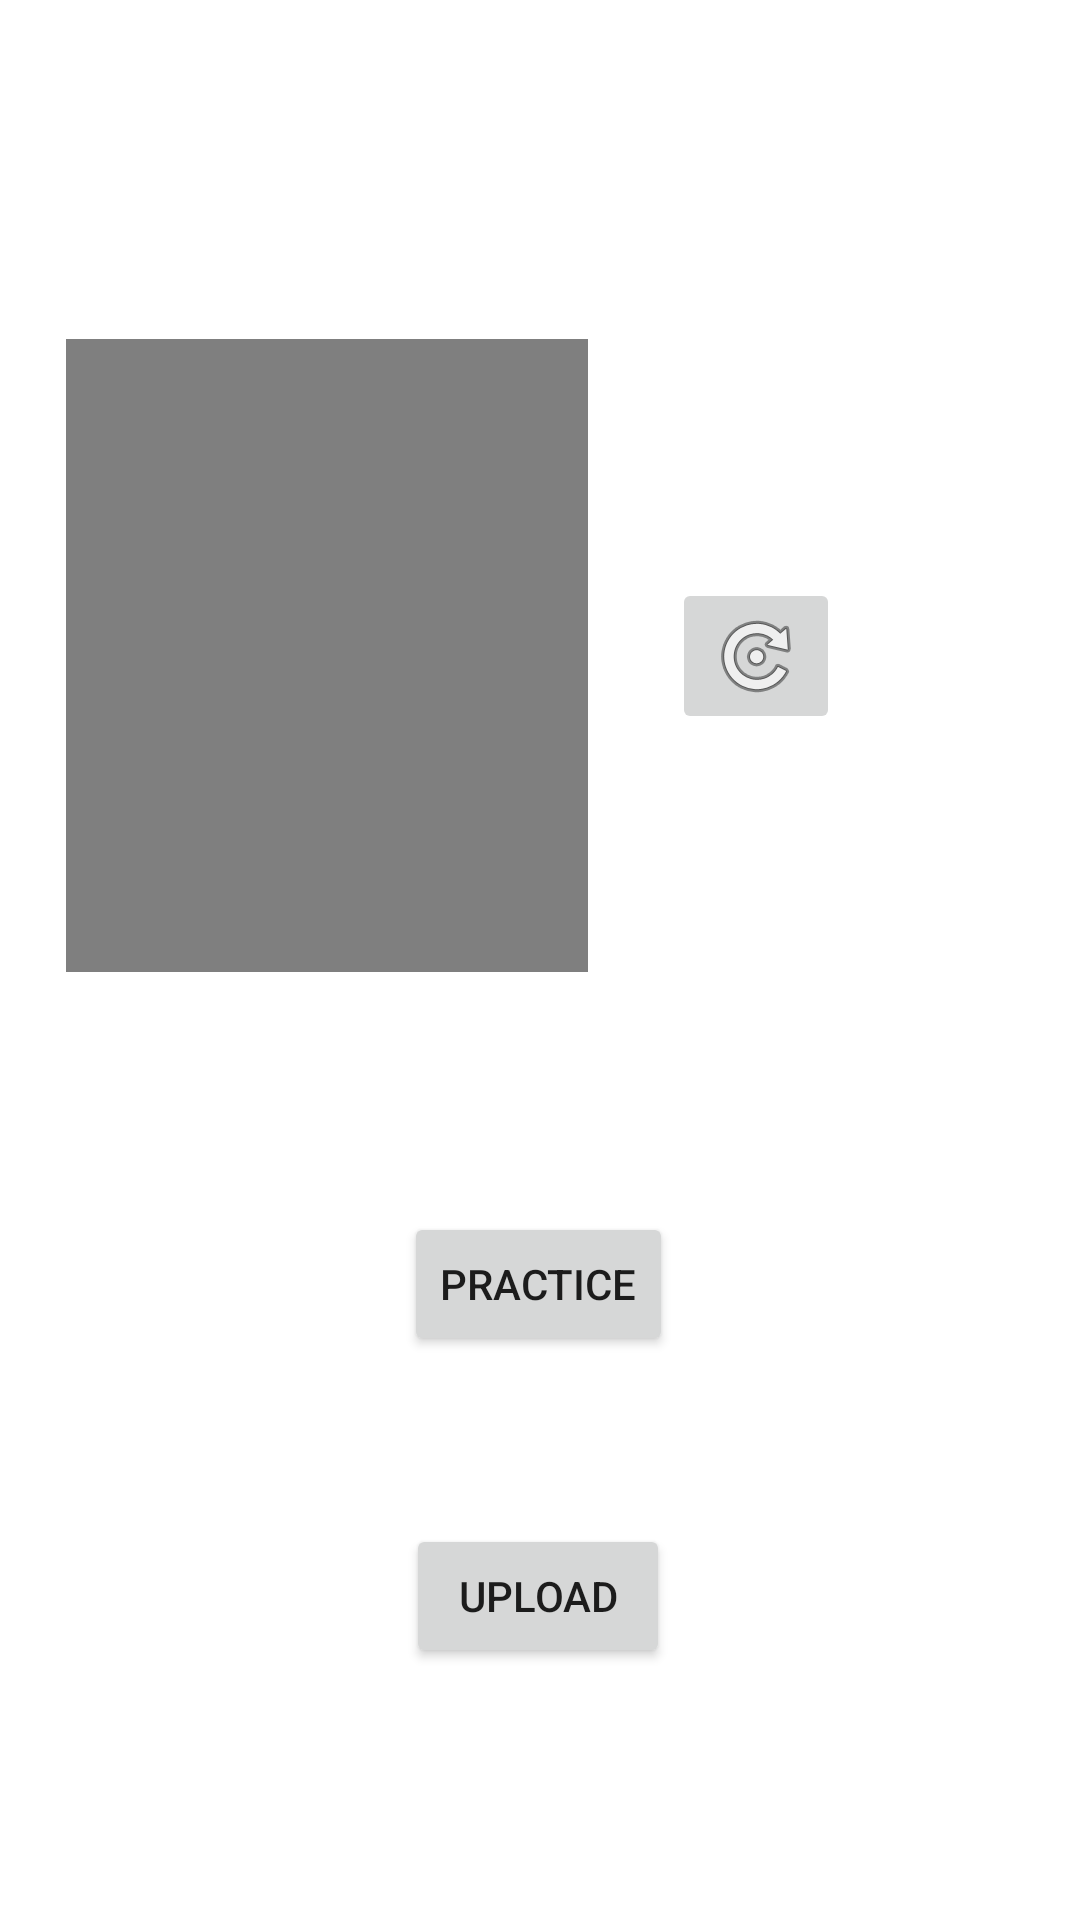

This screen was rendered from an Android layout file. Write that file and the resources it references.
<!-- AndroidManifest.xml: application theme Theme.SmartGesture -->
<!-- res/layout/activity_expertgesture.xml -->
<?xml version="1.0" encoding="utf-8"?>
<androidx.constraintlayout.widget.ConstraintLayout xmlns:android="http://schemas.android.com/apk/res/android"
    xmlns:app="http://schemas.android.com/apk/res-auto"
    xmlns:tools="http://schemas.android.com/tools"
    android:layout_width="match_parent"
    android:layout_height="match_parent"
    tools:context=".expertgesture">

    <VideoView
        android:id="@+id/videoView"
        android:layout_width="174dp"
        android:layout_height="211dp"
        android:layout_marginBottom="80dp"
        app:layout_constraintBottom_toTopOf="@+id/button"
        app:layout_constraintEnd_toStartOf="@+id/imageButton"
        app:layout_constraintHorizontal_bias="0.441"
        app:layout_constraintStart_toStartOf="parent"
        app:layout_constraintTop_toTopOf="parent"
        app:layout_constraintVertical_bias="1.0" />

    <Button
        android:id="@+id/button"
        android:layout_width="wrap_content"
        android:layout_height="wrap_content"
        android:layout_marginBottom="56dp"
        android:text="@string/practice"
        app:layout_constraintBottom_toTopOf="@+id/button3"
        app:layout_constraintEnd_toEndOf="parent"
        app:layout_constraintHorizontal_bias="0.498"
        app:layout_constraintStart_toStartOf="parent" />

    <ImageButton
        android:id="@+id/imageButton"
        android:layout_width="wrap_content"
        android:layout_height="wrap_content"
        android:layout_marginEnd="80dp"
        app:layout_constraintBottom_toBottomOf="@+id/videoView"
        app:layout_constraintEnd_toEndOf="parent"
        app:layout_constraintTop_toTopOf="@+id/videoView"
        app:srcCompat="@android:drawable/ic_menu_rotate"
        tools:ignore="SpeakableTextPresentCheck" />

    <Button
        android:id="@+id/button3"
        android:layout_width="wrap_content"
        android:layout_height="wrap_content"
        android:layout_marginBottom="84dp"
        android:text="@string/upload"
        app:layout_constraintBottom_toBottomOf="parent"
        app:layout_constraintEnd_toEndOf="parent"
        app:layout_constraintHorizontal_bias="0.498"
        app:layout_constraintStart_toStartOf="parent" />
</androidx.constraintlayout.widget.ConstraintLayout>
<!-- resources referenced by this layout -->
<resources>
  <string name="practice">Practice</string>
  <string name="upload">Upload</string>
  <style name="Theme.SmartGesture" parent="Theme.MaterialComponents.DayNight.DarkActionBar">
          
          <item name="colorPrimary">@color/purple_500</item>
          <item name="colorPrimaryVariant">@color/purple_700</item>
          <item name="colorOnPrimary">@color/white</item>
          
          <item name="colorSecondary">@color/teal_200</item>
          <item name="colorSecondaryVariant">@color/teal_700</item>
          <item name="colorOnSecondary">@color/black</item>
          
          <item name="android:statusBarColor" tools:targetApi="l">?attr/colorPrimaryVariant</item>
          
      </style>
  <!-- not gathered from this repository: default colours our renderer supplied (Android Studio template values) -->
  <color name="purple_500">#FF6200EE</color>
  <color name="purple_700">#FF3700B3</color>
  <color name="teal_200">#FF03DAC5</color>
  <color name="teal_700">#FF018786</color>
  <color name="black">#FF000000</color>
  <color name="white">#FFFFFFFF</color>
</resources>
